Run: headless pygame with SDL's dummy video driver; simulated clock (each Clock.tick advances the game by its frame time, no real sleeping); random seed 0; keys injected as events and as key.get_pressed() state; no mouse input; restart key R tapped at the start of phases 3 and 4.
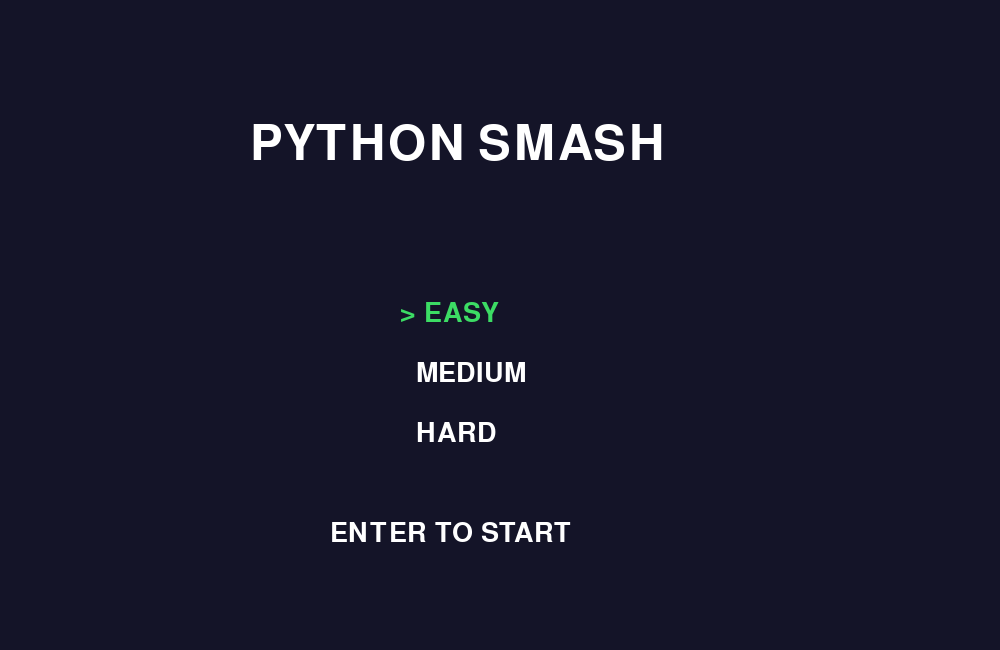
Frame 1 of 4 · flips 1–60 · no input
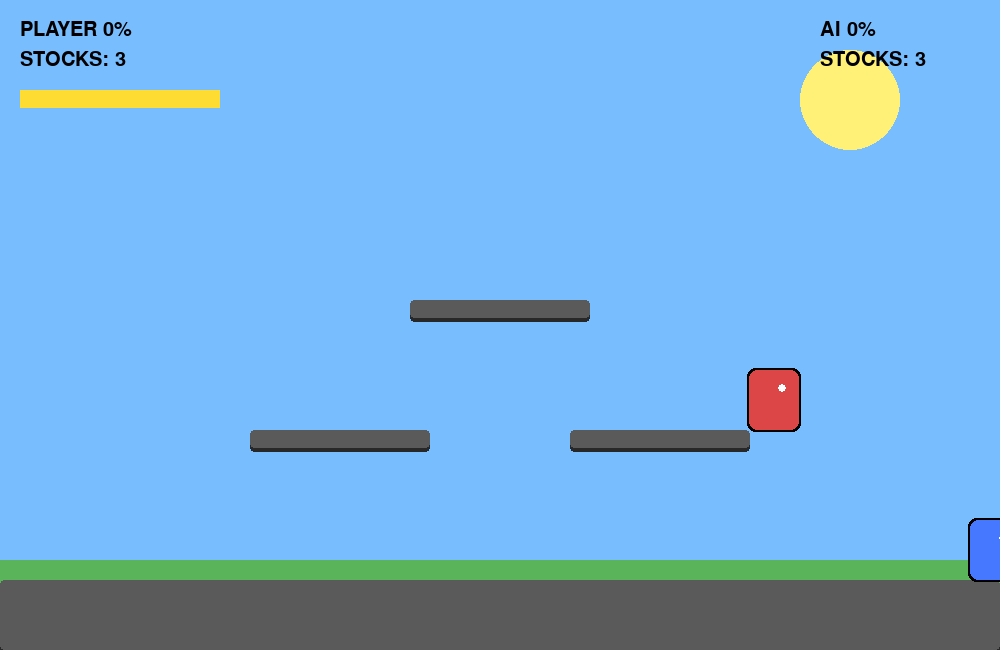
Frame 2 of 4 · flips 61–180 · tapped SPACE, RETURN · held RIGHT (→), D
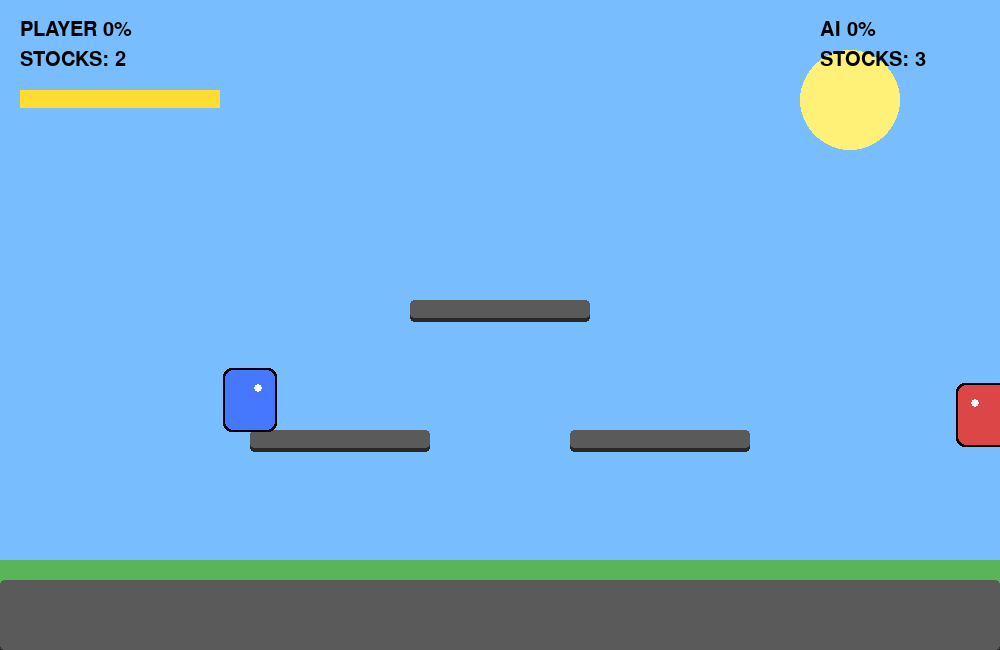
Frame 3 of 4 · flips 181–300 · tapped R · held DOWN (↓), S
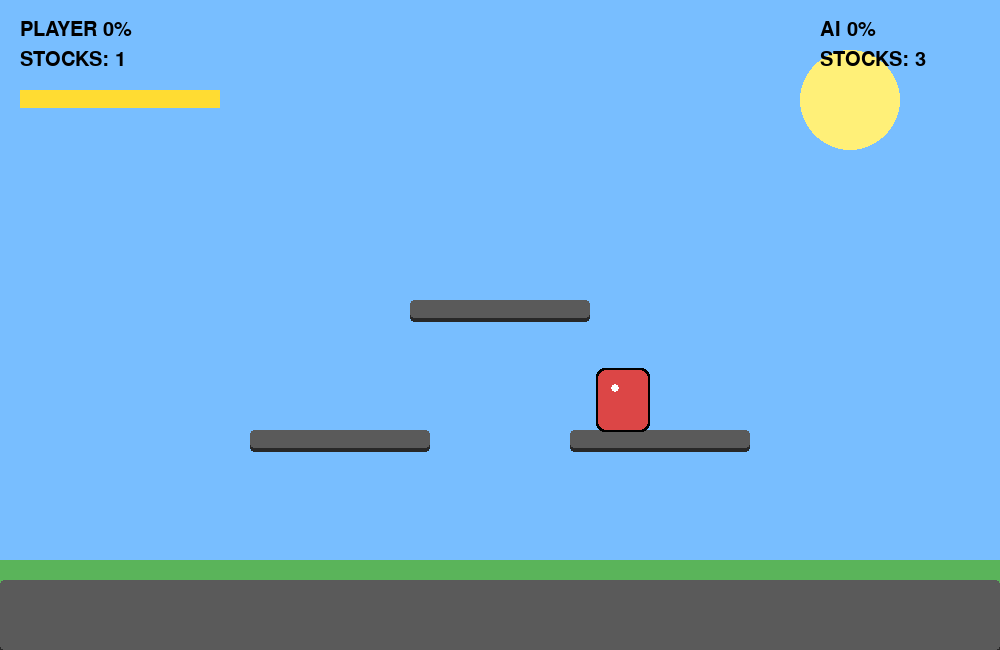
Frame 4 of 4 · flips 301–420 · tapped R · held LEFT (←), A, UP (↑), W

The pygame program that drew these frames:

import pygame
import random

pygame.init()

# =========================
# WINDOW
# =========================
WIDTH, HEIGHT = 1000, 650
screen = pygame.display.set_mode((WIDTH, HEIGHT))
pygame.display.set_caption("Python Smash")
clock = pygame.time.Clock()

# =========================
# STATES
# =========================
MENU = 0
PLAYING = 1
GAME_OVER = 2

game_state = MENU

# =========================
# COLORS
# =========================
WHITE=(255,255,255)
BLACK=(0,0,0)
RED=(220,70,70)
BLUE=(70,120,255)
GREEN=(60,220,100)
YELLOW=(255,220,50)
SKY=(120,190,255)

# =========================
# FONTS
# =========================
title_font = pygame.font.SysFont(None, 72)
menu_font = pygame.font.SysFont(None, 40)
hud_font = pygame.font.SysFont(None, 30)

# =========================
# DIFFICULTY
# =========================
DIFFICULTIES = ["EASY","MEDIUM","HARD"]
difficulty_index = 0

# =========================
# PHYSICS
# =========================
GRAVITY = 0.7
MOVE_SPEED = 6
JUMP_POWER = -15

BASE_KB = 6
KB_SCALE = 0.35

# =========================
# STAGE
# =========================
platforms = [
    pygame.Rect(0,580,1000,70),
    pygame.Rect(250,430,180,18),
    pygame.Rect(570,430,180,18),
    pygame.Rect(410,300,180,18),
]

particles = []
projectiles = []

winner_text = ""

# =========================
# PARTICLE
# =========================
class Particle:

    def __init__(self,x,y,color):
        self.x=x
        self.y=y
        self.vx=random.uniform(-4,4)
        self.vy=random.uniform(-4,4)
        self.life=25
        self.color=color

    def update(self):
        self.x+=self.vx
        self.y+=self.vy
        self.vy+=0.15
        self.life-=1

    def draw(self):
        if self.life>0:
            pygame.draw.circle(
                screen,
                self.color,
                (int(self.x),int(self.y)),
                3
            )

# =========================
# PROJECTILE
# =========================
class Projectile:

    def __init__(self,x,y,direction,owner):
        self.owner=owner
        self.rect=pygame.Rect(x,y,32,32)
        self.vx=10*direction

    def update(self):
        self.rect.x+=self.vx

    def draw(self):
        pygame.draw.rect(
            screen,
            YELLOW,
            self.rect,
            border_radius=6
        )

# =========================
# PLAYER
# =========================
class Player:

    def __init__(
        self,
        x,
        y,
        color,
        controls=None,
        ai=False,
        difficulty="EASY"
    ):

        self.rect=pygame.Rect(x,y,50,60)

        self.color=color
        self.controls=controls

        self.ai=ai
        self.difficulty=difficulty

        self.vx=0
        self.vy=0

        self.damage=0
        self.stocks=3

        self.hitstun=0
        self.on_ground=False

        self.special_cd=0

        self.facing=1

    def update(self,keys,opponent):

        if self.hitstun>0:
            self.hitstun-=1

        if self.special_cd>0:
            self.special_cd-=1

        self.vy+=GRAVITY

        if self.ai:
            self.ai_logic(opponent)
        else:
            self.player_input(keys,opponent)

        self.rect.x+=int(self.vx)
        self.rect.y+=int(self.vy)

        self.platform_collision()

    def player_input(self,keys,opponent):

        if self.hitstun>0:
            return

        if keys[self.controls["left"]]:
            self.vx=-MOVE_SPEED
            self.facing=-1

        elif keys[self.controls["right"]]:
            self.vx=MOVE_SPEED
            self.facing=1

        else:
            self.vx*=0.85

        if keys[self.controls["jump"]]:
            if self.on_ground:
                self.vy=JUMP_POWER
                self.on_ground=False

        if keys[self.controls["attack"]]:
            self.attack(opponent)

        if keys[self.controls["special"]]:
            self.special()

    def ai_logic(self,opponent):

        if self.hitstun>0:
            return

        if self.difficulty == "EASY":
            speed = 3
            attack_chance = 0.50
            special_chance = 0.

        elif self.difficulty == "MEDIUM":
            speed = 6
            attack_chance = 0.75
            special_chance = 0.40

        else:  # HARD
            speed = 10
            attack_chance = 1
            special_chance = 0.5

        dx=opponent.rect.centerx-self.rect.centerx

        if abs(dx)>80:
            self.vx=speed if dx>0 else -speed
            self.facing=1 if dx>0 else -1
        else:
            self.vx*=0.8

            if random.random() < attack_chance:
                self.attack(opponent)

        if (
            opponent.rect.y <
            self.rect.y-20 and
            self.on_ground
        ):
            self.vy=JUMP_POWER

        if self.special_cd == 0 and random.random() < special_chance:
            self.special()

    def attack(self,opponent):

        hitbox=pygame.Rect(
            self.rect.centerx+self.facing*35,
            self.rect.y+10,
            45,
            30
        )

        if hitbox.colliderect(opponent.rect):
            opponent.take_hit(self)

    def special(self):

        if self.special_cd>0:
            return

        projectiles.append(
            Projectile(
                self.rect.centerx,
                self.rect.centery,
                self.facing,
                self
            )
        )

        self.special_cd=120

    def take_hit(self,attacker):

        self.damage+=10

        power=BASE_KB+self.damage*KB_SCALE

        direction=1

        if attacker.rect.centerx>self.rect.centerx:
            direction=-1

        self.vx=direction*power
        self.vy=-power*0.7

        self.hitstun=10+int(self.damage*0.12)

        for _ in range(15):
            particles.append(
                Particle(
                    self.rect.centerx,
                    self.rect.centery,
                    self.color
                )
            )
    def platform_collision(self):

        self.on_ground = False

        for platform in platforms:

            if (
                self.rect.colliderect(platform)
                and self.vy > 0
            ):
                self.rect.bottom = platform.top
                self.vy = 0
                self.on_ground = True

        if self.on_ground:
            self.vx *= 0.88

    def check_ko(self):

        if (
            self.rect.y > HEIGHT + 200
            or self.rect.x < -300
            or self.rect.x > WIDTH + 300
        ):
            self.stocks -= 1
            self.damage = 0

            if self.ai:
                self.rect.center = (750, 200)
            else:
                self.rect.center = (250, 200)

            self.vx = 0
            self.vy = 0

    def draw(self):

        outline = pygame.Rect(
            self.rect.x - 2,
            self.rect.y - 2,
            self.rect.width + 4,
            self.rect.height + 4
        )

        pygame.draw.rect(
            screen,
            BLACK,
            outline,
            border_radius=8
        )

        pygame.draw.rect(
            screen,
            self.color,
            self.rect,
            border_radius=8
        )

        eye_x = self.rect.centerx + (8 * self.facing)

        pygame.draw.circle(
            screen,
            WHITE,
            (eye_x, self.rect.y + 18),
            4
        )

# =========================
# DRAWING
# =========================
def draw_background():

    screen.fill(SKY)

    pygame.draw.circle(
        screen,
        (255,240,120),
        (850,100),
        50
    )

    pygame.draw.rect(
        screen,
        (90,180,90),
        (0,560,WIDTH,90)
    )

def draw_stage():

    for platform in platforms:

        shadow = pygame.Rect(
            platform.x,
            platform.y + 4,
            platform.width,
            platform.height
        )

        pygame.draw.rect(
            screen,
            (40,40,40),
            shadow,
            border_radius=4
        )

        pygame.draw.rect(
            screen,
            (90,90,90),
            platform,
            border_radius=4
        )

def update_particles():

    for particle in particles[:]:

        particle.update()

        if particle.life <= 0:
            particles.remove(particle)

def draw_particles():

    for particle in particles:
        particle.draw()

def update_projectiles(player, ai):

    for projectile in projectiles[:]:

        projectile.update()

        if projectile.rect.right < -50:
            projectiles.remove(projectile)
            continue

        if projectile.rect.left > WIDTH + 50:
            projectiles.remove(projectile)
            continue

        if (
            projectile.owner != player
            and projectile.rect.colliderect(player.rect)
        ):
            player.take_hit(projectile.owner)

            if projectile in projectiles:
                projectiles.remove(projectile)

        elif (
            projectile.owner != ai
            and projectile.rect.colliderect(ai.rect)
        ):
            ai.take_hit(projectile.owner)

            if projectile in projectiles:
                projectiles.remove(projectile)

def draw_projectiles():

    for projectile in projectiles:
        projectile.draw()

# =========================
# HUD
# =========================
def draw_hud(player, ai):

    player_text = hud_font.render(
        f"PLAYER {player.damage}%",
        True,
        BLACK
    )

    screen.blit(player_text, (20,20))

    player_stocks = hud_font.render(
        f"STOCKS: {player.stocks}",
        True,
        BLACK
    )

    screen.blit(player_stocks, (20,50))

    ai_text = hud_font.render(
        f"AI {ai.damage}%",
        True,
        BLACK
    )

    screen.blit(ai_text, (820,20))

    ai_stocks = hud_font.render(
        f"STOCKS: {ai.stocks}",
        True,
        BLACK
    )

    screen.blit(ai_stocks, (820,50))

    # special bar
    pygame.draw.rect(
        screen,
        BLACK,
        (20,90,200,18)
    )

    progress = max(
        0,
        200 * (1 - player.special_cd / 120)
    )

    pygame.draw.rect(
        screen,
        YELLOW,
        (20,90,progress,18)
    )

# =========================
# MENU
# =========================
def draw_menu():

    screen.fill((20,20,40))

    title = title_font.render(
        "PYTHON SMASH",
        True,
        WHITE
    )

    screen.blit(title, (250,120))

    for i, diff in enumerate(DIFFICULTIES):

        selected = (i == difficulty_index)

        color = WHITE

        if selected:

            if diff == "EASY":
                color = GREEN

            elif diff == "MEDIUM":
                color = YELLOW

            else:
                color = RED

        prefix = "> " if selected else "  "

        text = menu_font.render(
            prefix + diff,
            True,
            color
        )

        screen.blit(
            text,
            (400,300 + i * 60)
        )

    start = menu_font.render(
        "ENTER TO START",
        True,
        WHITE
    )

    screen.blit(start, (330,520))

# =========================
# WIN SCREEN
# =========================
def draw_game_over():

    screen.fill((10,10,25))

    title = title_font.render(
        winner_text,
        True,
        WHITE
    )

    screen.blit(
        title,
        (
            WIDTH//2 - title.get_width()//2,
            180
        )
    )

    restart = menu_font.render(
        "PRESS R FOR MENU",
        True,
        WHITE
    )

    screen.blit(
        restart,
        (
            WIDTH//2 - restart.get_width()//2,
            320
        )
    )

# =========================
# CONTROLS
# =========================
controls = {
    "left": pygame.K_a,
    "right": pygame.K_d,
    "jump": pygame.K_w,
    "attack": pygame.K_j,
    "special": pygame.K_k
}

player = None
ai = None

def start_match():

    global player
    global ai

    difficulty = DIFFICULTIES[difficulty_index]

    particles.clear()
    projectiles.clear()

    player = Player(
        250,
        200,
        BLUE,
        controls,
        False
    )

    ai = Player(
        750,
        200,
        RED,
        None,
        True,
        difficulty
    )

# =========================
# MAIN LOOP
# =========================
running = True

while running:

    clock.tick(60)

    for event in pygame.event.get():

        if event.type == pygame.QUIT:
            running = False

        if game_state == MENU:

            if event.type == pygame.KEYDOWN:

                if event.key == pygame.K_UP:
                    difficulty_index = max(
                        0,
                        difficulty_index - 1
                    )

                elif event.key == pygame.K_DOWN:
                    difficulty_index = min(
                        len(DIFFICULTIES)-1,
                        difficulty_index + 1
                    )

                elif event.key == pygame.K_RETURN:

                    start_match()
                    game_state = PLAYING

        elif game_state == GAME_OVER:

            if event.type == pygame.KEYDOWN:

                if event.key == pygame.K_r:
                    game_state = MENU

    # MENU
    if game_state == MENU:

        draw_menu()
        pygame.display.flip()
        continue

    # GAME OVER
    if game_state == GAME_OVER:

        draw_game_over()
        pygame.display.flip()
        continue

    # PLAYING
    keys = pygame.key.get_pressed()

    player.update(keys, ai)
    ai.update(None, player)

    player.check_ko()
    ai.check_ko()

    update_projectiles(player, ai)
    update_particles()

    if player.stocks <= 0:
        winner_text = "AI WINS!"
        game_state = GAME_OVER

    elif ai.stocks <= 0:
        winner_text = "PLAYER WINS!"
        game_state = GAME_OVER

    draw_background()
    draw_stage()

    draw_projectiles()
    draw_particles()

    player.draw()
    ai.draw()

    draw_hud(player, ai)

    pygame.display.flip()

pygame.quit()
